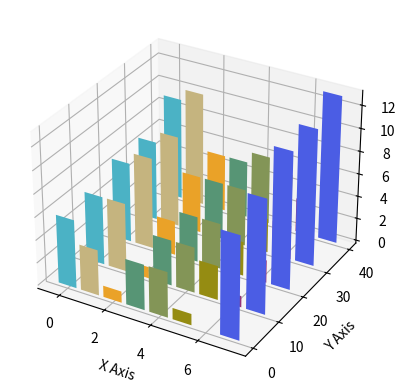

Recreate this plot in Python.
import matplotlib.pyplot as plt
import numpy as np
from mpl_toolkits.mplot3d import Axes3D
x = np.arange(8)
y = np.random.randint(0,10,8)
y2 = y + np.random.randint(0,3,8)
y3 = y2 + np.random.randint(0,3,8)
y4 = y3 + np.random.randint(0,3,8)
y5 = y4 + np.random.randint(0,3,8)
clr = ['#4bb2c5', '#c5b47f', '#EAA228', '#579575', '#839557', '#958c12', '#953579', '#4b5de4']
fig = plt.figure()
ax = fig.add_subplot(projection='3d')
ax.bar(x,y,0,zdir='y',color=clr)
ax.bar(x,y2,10,zdir='y',color=clr)
ax.bar(x,y3,20,zdir='y',color=clr)
ax.bar(x,y4,30,zdir='y',color=clr)
ax.bar(x,y5,40,zdir='y',color=clr)
ax.set_xlabel('X Axis')
ax.set_ylabel('Y Axis')
ax.set_zlabel('Z Axis')
plt.show()
